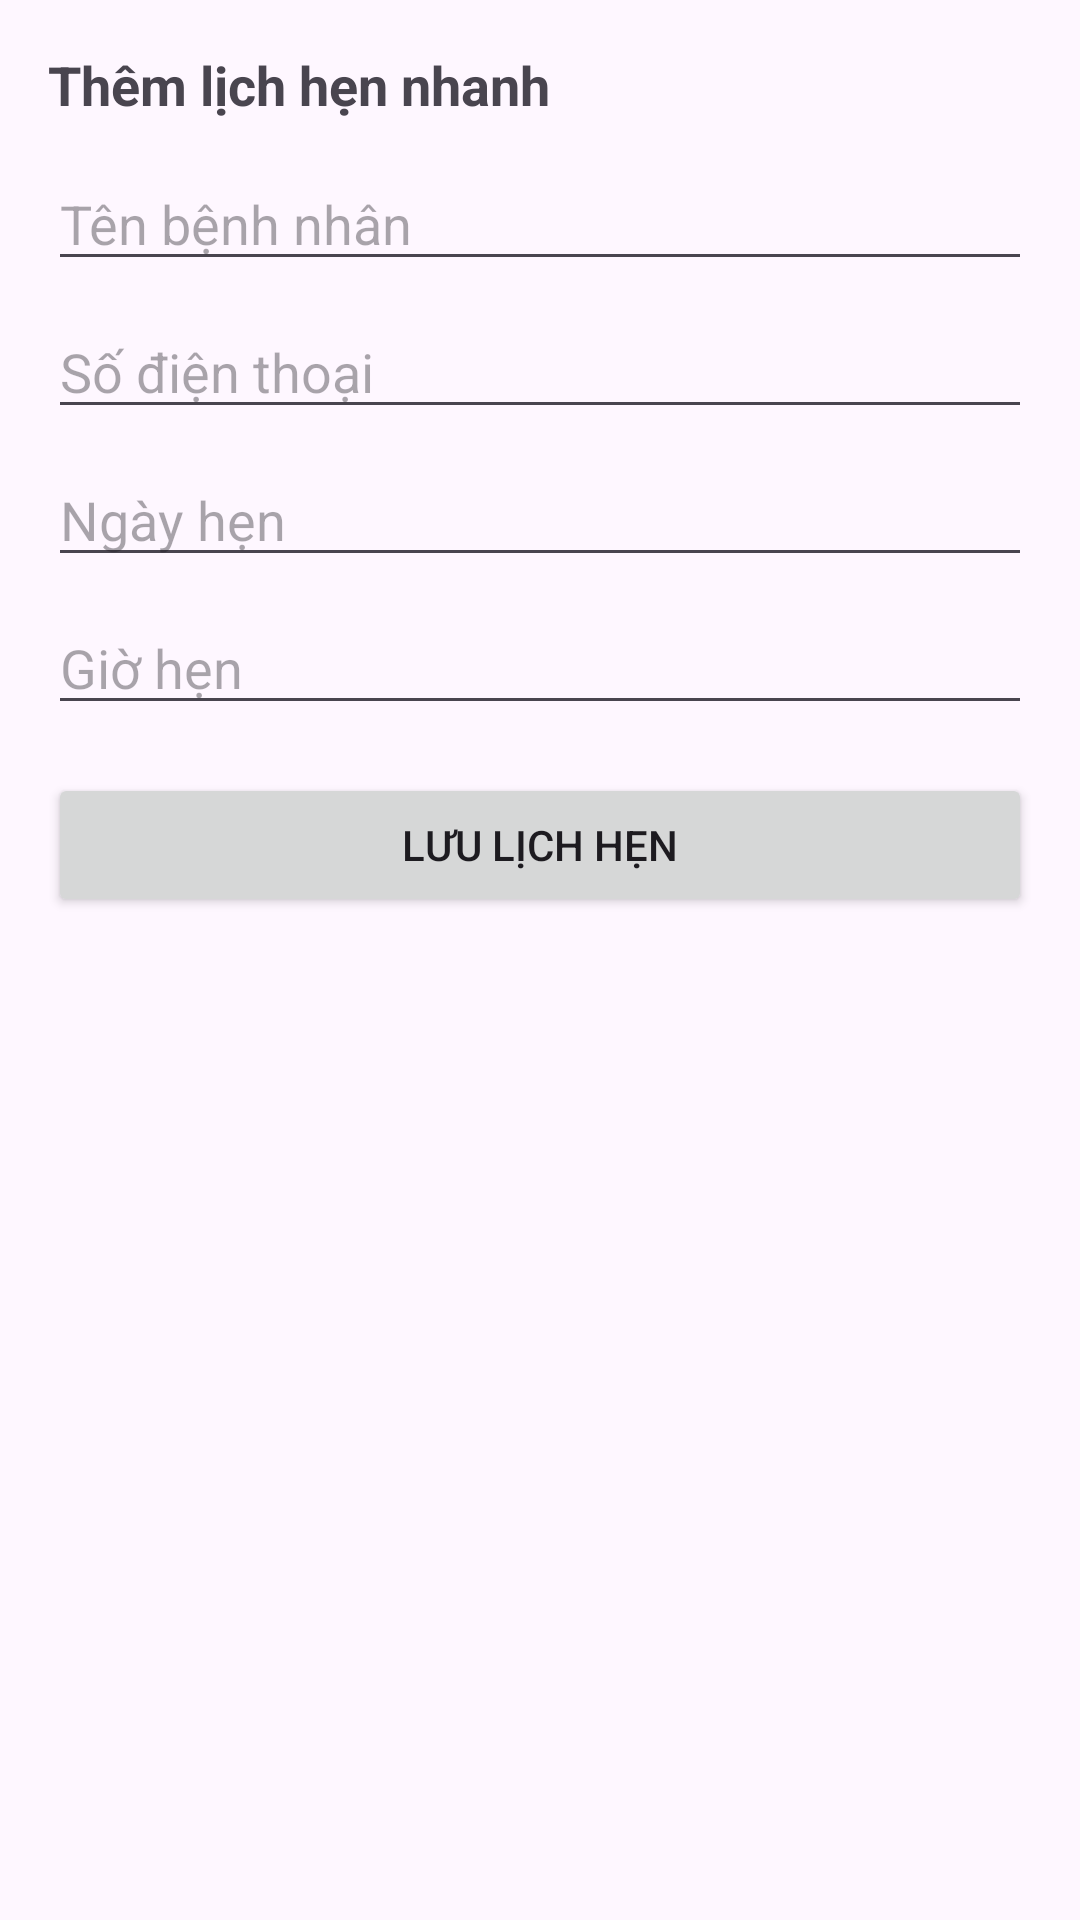

Android layout source for this screen:
<!-- AndroidManifest.xml: application theme Theme.ProjectQLBenhAn -->
<!-- res/layout/bottomsheet_add_appointment.xml -->
<?xml version="1.0" encoding="utf-8"?>
<LinearLayout
    xmlns:android="http://schemas.android.com/apk/res/android"
    android:orientation="vertical"
    android:padding="16dp"
    android:layout_width="match_parent"
    android:layout_height="wrap_content">

    <TextView
        android:text="Thêm lịch hẹn nhanh"
        android:textSize="18sp"
        android:textStyle="bold"
        android:layout_marginBottom="12dp"
        android:layout_height="wrap_content"
        android:layout_width="wrap_content"/>

    <EditText
        android:id="@+id/edtName"
        android:hint="Tên bệnh nhân"
        android:layout_width="match_parent"
        android:layout_height="wrap_content"/>

    <EditText
        android:id="@+id/edtPhone"
        android:hint="Số điện thoại"
        android:inputType="phone"
        android:layout_marginTop="8dp"
        android:layout_width="match_parent"
        android:layout_height="wrap_content"/>

    <EditText
        android:id="@+id/edtDate"
        android:hint="Ngày hẹn"
        android:focusable="false"
        android:layout_marginTop="8dp"
        android:layout_width="match_parent"
        android:layout_height="wrap_content"/>

    <EditText
        android:id="@+id/edtTime"
        android:hint="Giờ hẹn"
        android:focusable="false"
        android:layout_marginTop="8dp"
        android:layout_width="match_parent"
        android:layout_height="wrap_content"/>

    <Button
        android:id="@+id/btnSave"
        android:text="Lưu lịch hẹn"
        android:layout_marginTop="16dp"
        android:layout_width="match_parent"
        android:layout_height="wrap_content"/>
</LinearLayout>
<!-- resources referenced by this layout -->
<resources>
  <style name="Theme.ProjectQLBenhAn" parent="Base.Theme.ProjectQLBenhAn" />
  <style name="Base.Theme.ProjectQLBenhAn" parent="Theme.Material3.DayNight.NoActionBar">
  
          <item name="colorPrimary">#2196F3</item>
          <item name="colorPrimaryVariant">#1976D2</item>
          <item name="colorOnPrimary">@android:color/white</item>
  
          <item name="android:statusBarColor">#2196F3</item>
  
          <item name="android:windowLightStatusBar">false</item>
      </style>
</resources>
